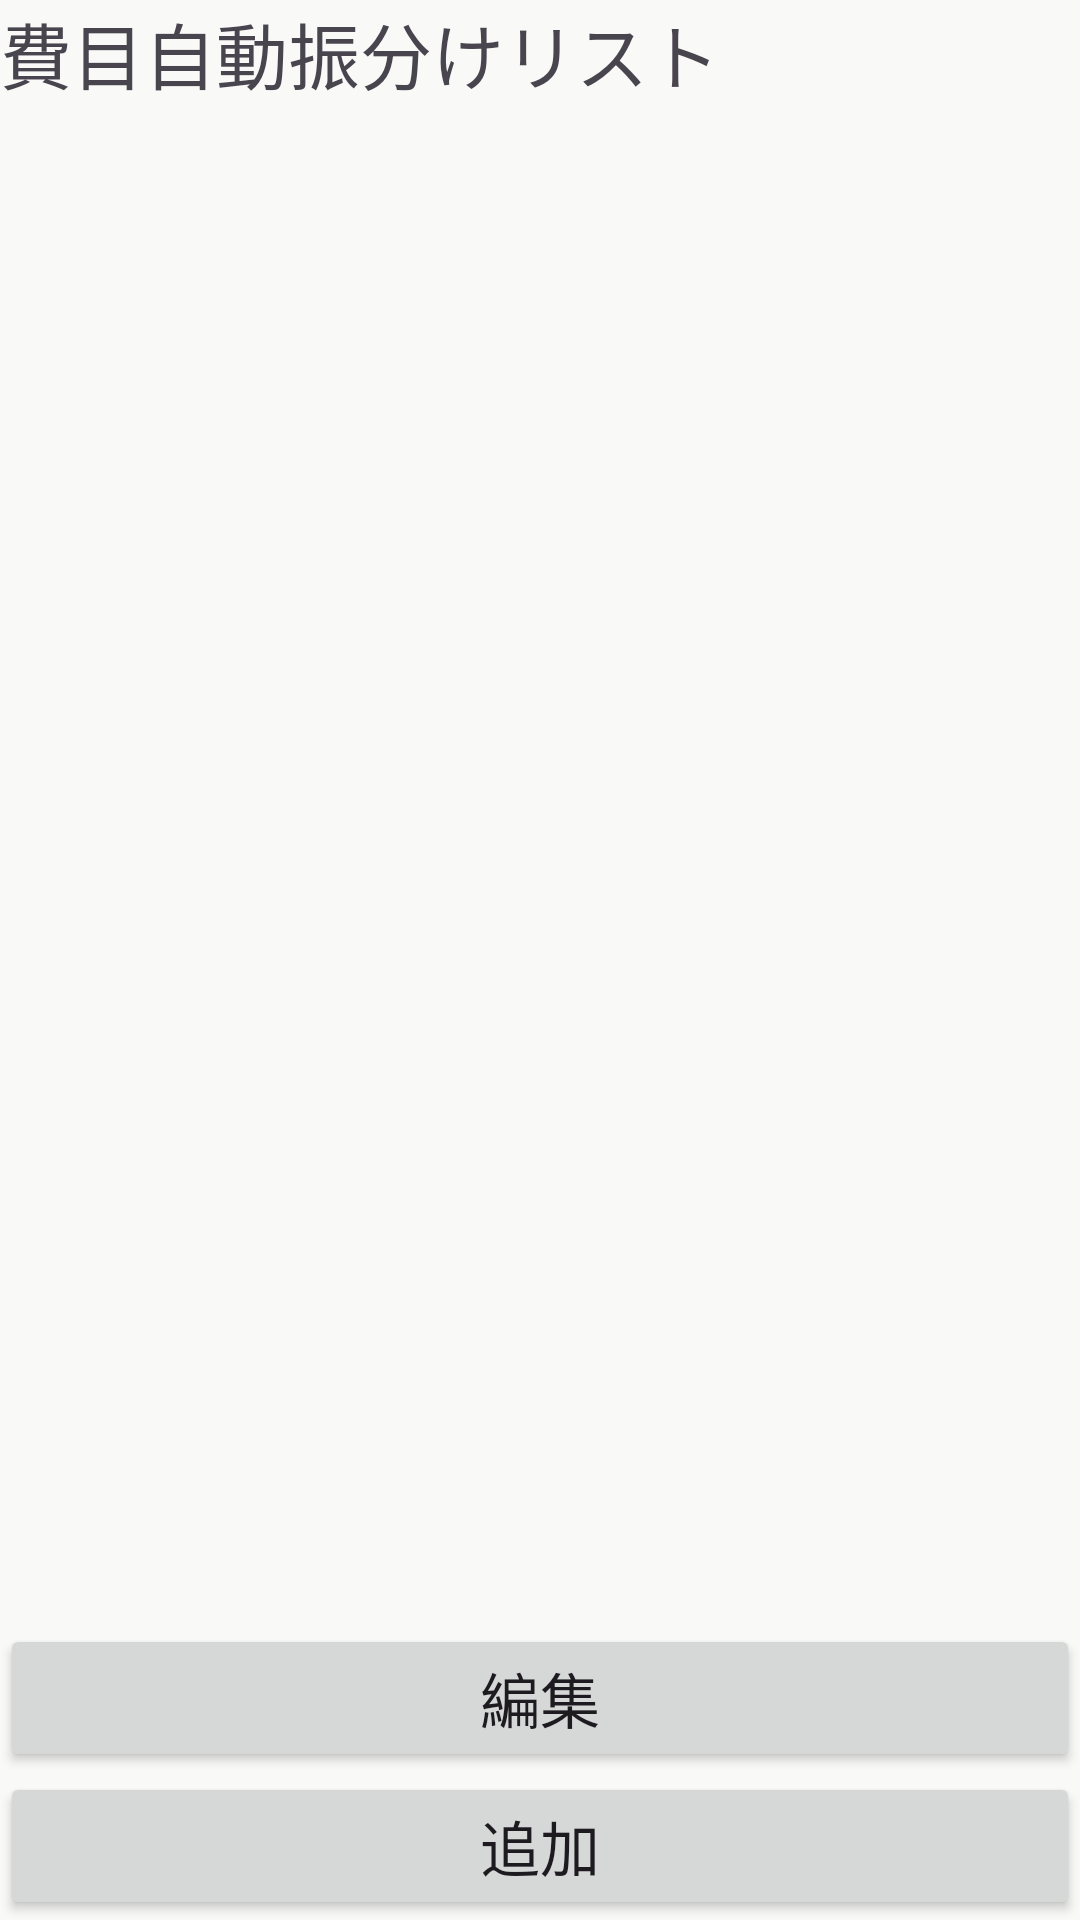

Produce the Android XML layout that renders to this screen, including the resource entries it uses.
<!-- AndroidManifest.xml: application theme Theme.HAB -->
<!-- res/layout/activity_edit_category_assignment_rule.xml -->
<?xml version="1.0" encoding="utf-8"?>
<androidx.constraintlayout.widget.ConstraintLayout xmlns:android="http://schemas.android.com/apk/res/android"
    android:layout_width="match_parent"
    android:layout_height="match_parent"
    xmlns:app="http://schemas.android.com/apk/res-auto">

    
    <TextView
        android:id="@+id/labelAutoCategorizeItemSetting"
        android:layout_width="match_parent"
        android:layout_height="wrap_content"
        app:layout_constraintTop_toTopOf="parent"
        android:text="費目自動振分けリスト"
        android:textSize="24sp"/>

    
    <androidx.recyclerview.widget.RecyclerView
        android:id="@+id/recyclerView"
        android:layout_width="match_parent"
        android:layout_height="0dp"
        app:layout_constraintTop_toBottomOf="@+id/labelAutoCategorizeItemSetting"
        app:layout_constraintBottom_toTopOf="@id/buttonBox"
        android:padding="8dp" />

    
    <LinearLayout
        android:id="@+id/buttonBox"
        android:layout_width="match_parent"
        android:layout_height="wrap_content"
        app:layout_constraintBottom_toBottomOf="parent"
        android:orientation="vertical">

        
        <Button
            android:id="@+id/editButton"
            android:layout_width="match_parent"
            android:layout_height="wrap_content"
            android:text="編集"
            android:textSize="20sp"/>

        
        <Button
            android:id="@+id/addButton"
            android:layout_width="match_parent"
            android:layout_height="wrap_content"
            android:text="追加"
            android:textSize="20sp"/>

    </LinearLayout>

</androidx.constraintlayout.widget.ConstraintLayout>
<!-- resources referenced by this layout -->
<resources>
  <style name="Theme.HAB" parent="Base.Theme.HAB" />
  <style name="Base.Theme.HAB" parent="Theme.Material3.DayNight.NoActionBar">
  
          
          <item name="colorPrimary">@color/element_background_theme1</item>
          <item name="colorOnPrimary">@color/element_text_theme1</item>
  
          
          <item name="colorSecondary">@color/element_background_theme1</item>
          <item name="colorOnSecondary">@color/element_text_theme1</item>
  
          
          <item name="android:colorBackground">@color/window_background_theme1</item>
  
          
          <item name="colorSurface">@color/window_background_theme1</item>
  
          
          <item name="colorOnBackground">@color/text_primary_theme1</item>
          <item name="colorOnSurface">@color/text_primary_theme1</item>
  
          
          <item name="android:statusBarColor">?attr/colorPrimary</item>
  
      </style>
  <color name="element_background_theme1">#4A90E2</color>
  <color name="element_text_theme1">#FFFFFF</color>
  <color name="window_background_theme1">#F9F9F7</color>
  <color name="text_primary_theme1">#3A4750</color>
</resources>
